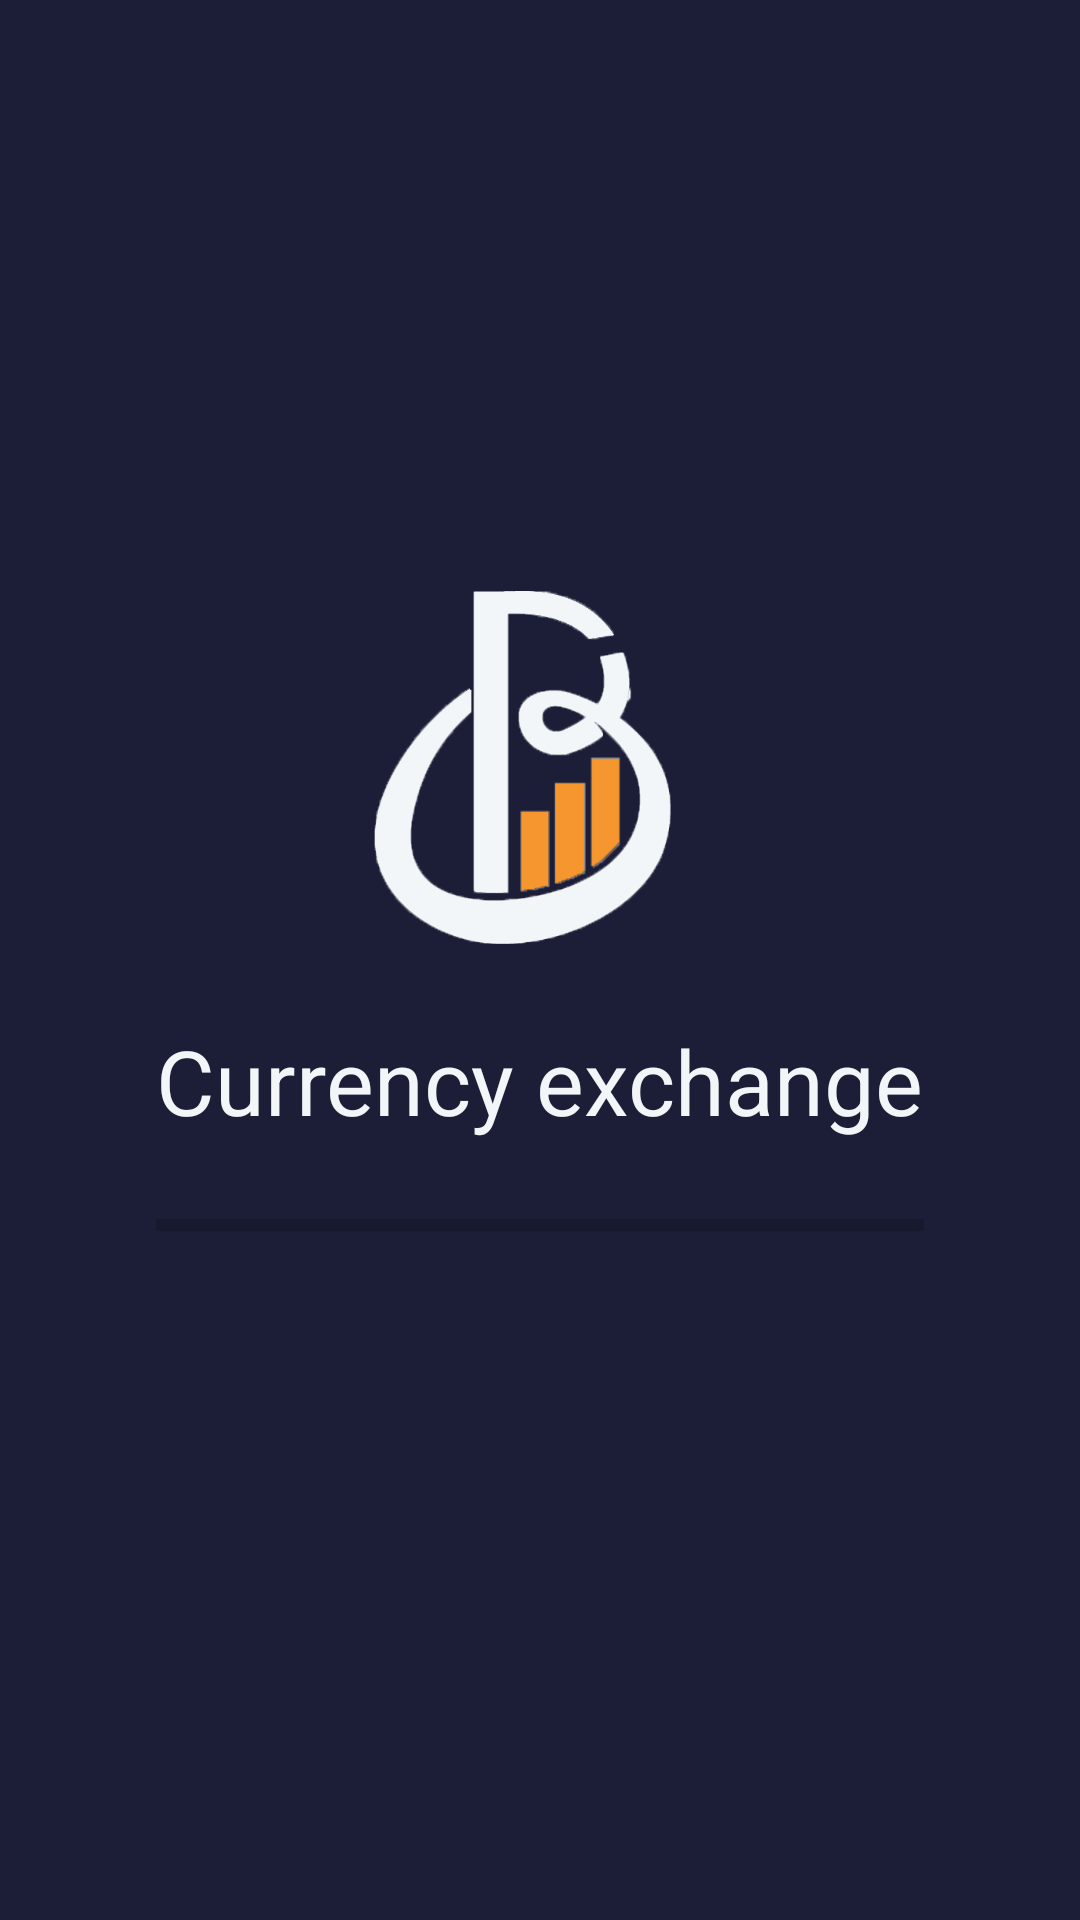

Android layout source for this screen:
<!-- AndroidManifest.xml: application theme Theme.CurrencyExchanege -->
<!-- res/layout/activity_loading.xml -->
<?xml version="1.0" encoding="utf-8"?>
<androidx.constraintlayout.widget.ConstraintLayout xmlns:android="http://schemas.android.com/apk/res/android"
    xmlns:app="http://schemas.android.com/apk/res-auto"
    xmlns:tools="http://schemas.android.com/tools"
    android:layout_width="match_parent"
    android:layout_height="match_parent"
    android:background="@color/primary_bg"
    tools:context=".Loading">

    <ImageView
        android:id="@+id/logo"
        android:layout_width="150dp"
        android:layout_height="150dp"
        android:layout_marginBottom="130dp"
        app:layout_constraintTop_toTopOf="parent"
        app:layout_constraintStart_toStartOf="parent"
        app:layout_constraintEnd_toEndOf="parent"
        app:layout_constraintBottom_toBottomOf="parent"

        android:src="@drawable/exchange_logo_empty_bg_white_fg"/>

    <TextView
        android:id="@+id/app_name"
        android:layout_width="wrap_content"
        android:layout_height="wrap_content"
        android:text="Currency exchange"
        app:layout_constraintStart_toStartOf="@+id/logo"
        app:layout_constraintEnd_toEndOf="@+id/logo"
        app:layout_constraintTop_toBottomOf="@+id/logo"
        android:layout_marginTop="10dp"
        android:textColor="@color/primary_text"
        android:textSize="30sp"/>

    <ProgressBar
        android:id="@+id/progressBar"
        android:layout_width="0dp"
        android:layout_height="wrap_content"
        android:layout_marginTop="20dp"
        style="?android:attr/progressBarStyleHorizontal"
        app:layout_constraintTop_toBottomOf="@+id/app_name"
        app:layout_constraintStart_toStartOf="@+id/app_name"
        app:layout_constraintEnd_toEndOf="@+id/app_name"/>



</androidx.constraintlayout.widget.ConstraintLayout>
<!-- resources referenced by this layout -->
<resources>
  <color name="primary_bg">#1B1E36</color>
  <color name="primary_text">#F3F6F8</color>
  <!-- drawable exchange_logo_empty_bg_white_fg: png bitmap (drawable-v24, 38266 bytes) -->
  <style name="Theme.CurrencyExchanege" parent="Theme.AppCompat.Light.NoActionBar">
          
          <item name="colorPrimary">@color/purple_500</item>
          <item name="colorPrimaryVariant">@color/primary_bg</item>
          <item name="colorOnPrimary">@color/white</item>
          
          <item name="colorSecondary">@color/teal_200</item>
          <item name="colorSecondaryVariant">@color/teal_700</item>
          <item name="colorOnSecondary">@color/black</item>
          
          <item name="android:statusBarColor" tools:targetApi="l">?attr/colorPrimaryVariant</item>
          
      </style>
  <color name="purple_500">#FF6200EE</color>
  <color name="white">#FFFFFFFF</color>
  <color name="teal_200">#FF03DAC5</color>
  <color name="teal_700">#FF018786</color>
  <color name="black">#FF000000</color>
</resources>
